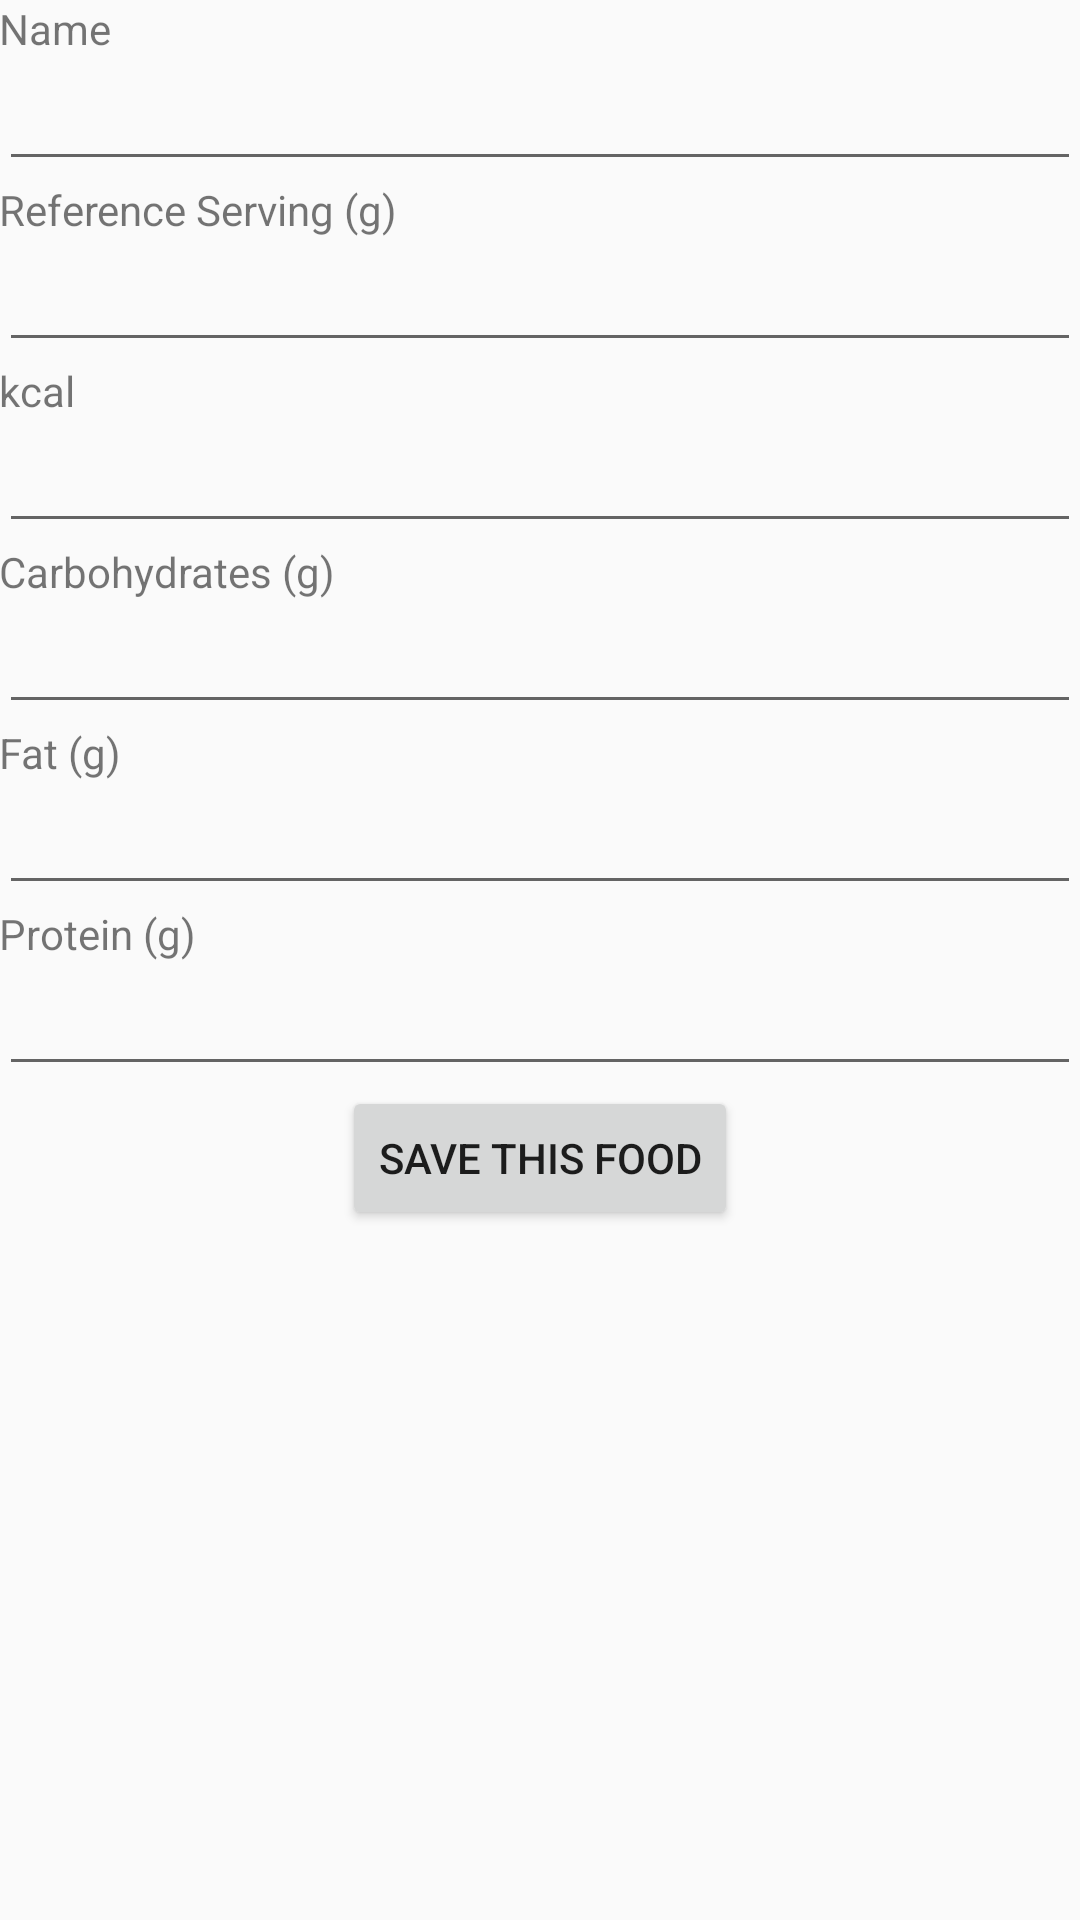

Android layout source for this screen:
<!-- AndroidManifest.xml: application theme AppTheme -->
<!-- res/layout/content_add_food.xml -->
<?xml version="1.0" encoding="utf-8"?>
<RelativeLayout xmlns:android="http://schemas.android.com/apk/res/android"
    xmlns:app="http://schemas.android.com/apk/res-auto"
    xmlns:tools="http://schemas.android.com/tools"
    android:layout_width="match_parent"
    android:layout_height="match_parent"
    app:layout_behavior="@string/appbar_scrolling_view_behavior"
    tools:context=".view.AddFood"
    tools:showIn="@layout/activity_add_food">
<ScrollView
    android:layout_width="match_parent"
    android:layout_height="match_parent">
<LinearLayout
    android:orientation="vertical"
    android:layout_width="match_parent"
    android:layout_height="wrap_content"
    android:paddingBottom="@dimen/activity_vertical_margin"
    android:paddingLeft="@dimen/activity_horizontal_margin"
    android:paddingRight="@dimen/activity_horizontal_margin"
    android:paddingTop="@dimen/activity_vertical_margin">

    <TextView
        android:layout_width="match_parent"
        android:layout_height="wrap_content"
        android:text="Name"
        android:id="@+id/textView"
        android:labelFor="@+id/etName" />

    <EditText
        android:layout_width="match_parent"
        android:layout_height="wrap_content"
        android:id="@id/etName"
        android:inputType="textCapSentences|textAutoCorrect"/>

    <TextView
        android:layout_width="match_parent"
        android:layout_height="wrap_content"
        android:text="Reference Serving (g)"
        android:id="@+id/textView2" />

    <EditText
        android:layout_width="match_parent"
        android:layout_height="wrap_content"
        android:inputType="number"
        android:ems="10"
        android:id="@+id/etRefServing" />

    <TextView
        android:layout_width="match_parent"
        android:layout_height="wrap_content"
        android:text="kcal"
        android:id="@+id/textView3" />

    <EditText
        android:layout_width="match_parent"
        android:layout_height="wrap_content"
        android:inputType="number|numberSigned"
        android:ems="10"
        android:id="@+id/etKcal" />

    <TextView
        android:layout_width="match_parent"
        android:layout_height="wrap_content"
        android:text="Carbohydrates (g)"
        android:id="@+id/textView4" />

    <EditText
        android:layout_width="match_parent"
        android:layout_height="wrap_content"
        android:inputType="numberDecimal"
        android:ems="10"
        android:id="@+id/etCarb" />

    <TextView
        android:layout_width="match_parent"
        android:layout_height="wrap_content"
        android:text="Fat (g)"
        android:id="@+id/textView5" />

    <EditText
        android:layout_width="match_parent"
        android:layout_height="wrap_content"
        android:inputType="numberDecimal"
        android:ems="10"
        android:id="@+id/etFat" />

    <TextView
        android:layout_width="match_parent"
        android:layout_height="wrap_content"
        android:text="Protein (g)"
        android:id="@+id/textView6" />

    <EditText
        android:layout_width="match_parent"
        android:layout_height="wrap_content"
        android:inputType="numberDecimal"
        android:ems="10"
        android:id="@+id/etProtein"
        android:imeOptions="actionDone" />

    <Button
        android:layout_width="wrap_content"
        android:layout_height="wrap_content"
        android:text="Save this Food"
        android:id="@+id/saveFoodButton"
        android:layout_gravity="center_horizontal"
        android:onClick="addFood"/>
</LinearLayout>
</ScrollView>
</RelativeLayout>
<!-- res/layout/activity_add_food.xml (included above) -->
<?xml version="1.0" encoding="utf-8"?>
<android.support.design.widget.CoordinatorLayout xmlns:android="http://schemas.android.com/apk/res/android"
    xmlns:app="http://schemas.android.com/apk/res-auto"
    xmlns:tools="http://schemas.android.com/tools"
    android:layout_width="match_parent"
    android:layout_height="match_parent"
    android:fitsSystemWindows="true"
    tools:context=".view.AddFood">

    <android.support.design.widget.AppBarLayout
        android:layout_width="match_parent"
        android:layout_height="wrap_content"
        android:theme="@style/AppTheme.AppBarOverlay">

        <android.support.v7.widget.Toolbar
            android:id="@+id/toolbar"
            android:layout_width="match_parent"
            android:layout_height="?attr/actionBarSize"
            android:background="?attr/colorPrimary"
            app:popupTheme="@style/AppTheme.PopupOverlay" />

    </android.support.design.widget.AppBarLayout>

    <include layout="@layout/content_add_food" />

</android.support.design.widget.CoordinatorLayout>
<!-- resources referenced by this layout -->
<resources>
  <style name="AppTheme.AppBarOverlay" parent="ThemeOverlay.AppCompat.Dark.ActionBar" />
  <style name="AppTheme.PopupOverlay" parent="ThemeOverlay.AppCompat.Light" />
  <style name="AppTheme" parent="Theme.AppCompat.Light.DarkActionBar">
          
          <item name="colorPrimary">@color/colorPrimary</item>
          <item name="colorPrimaryDark">@color/colorPrimaryDark</item>
          <item name="colorAccent">@color/colorAccent</item>
          <item name="android:colorBackground">@color/colorBackground</item>
      </style>
  <color name="colorPrimary">#3F51B5</color>
  <color name="colorPrimaryDark">#303F9F</color>
  <color name="colorAccent">#FF4081</color>
  <color name="colorBackground">#FAFAFA</color>
</resources>
